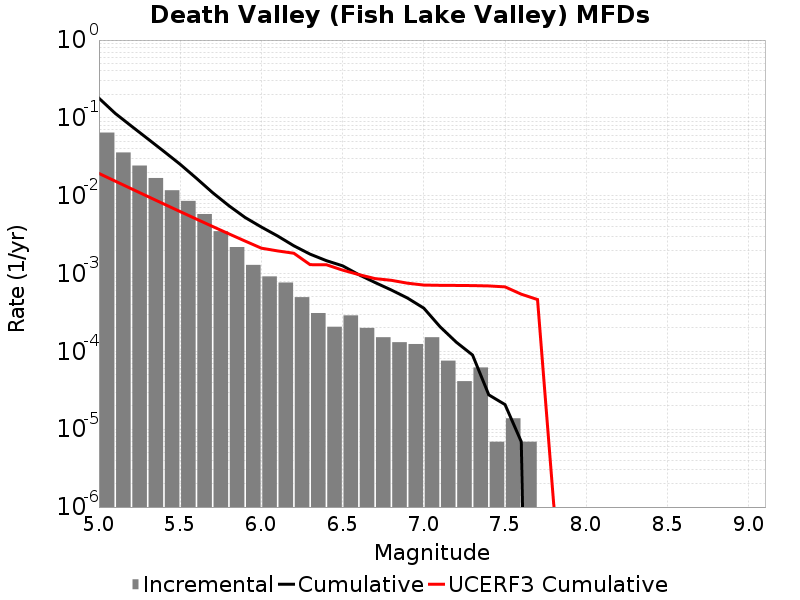

Data behind this chart, as committed beside it:
Magnitude, Incremental Rate, Cumulative Rate, UCERF3 Cumulative Rate
5.05, 0.06477, 0.1791, 0.01934
5.15, 0.03597, 0.1144, 0.0154
5.25, 0.02441, 0.0784, 0.01228
5.35, 0.01689, 0.05399, 0.009794
5.45, 0.01176, 0.0371, 0.007822
5.55, 0.008581, 0.02534, 0.006256
5.65, 0.005818, 0.01676, 0.005011
5.75, 0.003503, 0.01094, 0.004023
5.85, 0.00219, 0.007441, 0.003238
5.95, 0.001292, 0.005251, 0.002614
6.05, 9.1893686E-4, 0.003959, 0.002119
6.15, 7.6693227E-4, 0.00304, 0.001954
6.25, 4.974696E-4, 0.002273, 0.001823
6.35, 3.109185E-4, 0.001776, 0.001301
6.45, 2.07279E-4, 0.001465, 0.001298
6.55, 2.901906E-4, 0.001257, 0.001107
6.65, 2.003697E-4, 9.67302E-4, 9.693432E-4
6.75, 1.5200459E-4, 7.6693227E-4, 8.6124765E-4
6.85, 1.312767E-4, 6.149277E-4, 8.189853E-4
6.95, 1.243674E-4, 4.83651E-4, 7.517743E-4
7.05, 1.5200459E-4, 3.592836E-4, 7.113362E-4
7.15, 7.6002296E-5, 2.07279E-4, 7.058973E-4
7.25, 4.1455798E-5, 1.312767E-4, 7.036652E-4
7.35, 6.21837E-5, 8.98209E-5, 7.005397E-4
7.45, 6.9093E-6, 2.76372E-5, 6.93288E-4
7.55, 1.38186E-5, 2.0727899E-5, 6.745695E-4
7.65, 6.9093E-6, 6.9093E-6, 5.4325466E-4
7.75, 0.0, 0.0, 4.6359075E-4
7.85, 0.0, 0.0, 1.0851867E-6
7.95, 0.0, 0.0, 3.6808274E-9
8.05, 0.0, 0.0, 0.0
8.15, 0.0, 0.0, 0.0
8.25, 0.0, 0.0, 0.0
8.35, 0.0, 0.0, 0.0
8.45, 0.0, 0.0, 0.0
8.55, 0.0, 0.0, 0.0
8.65, 0.0, 0.0, 0.0
8.75, 0.0, 0.0, 0.0
8.85, 0.0, 0.0, 0.0
8.95, 0.0, 0.0, 0.0
9.05, 0.0, 0.0, 0.0
